Photos from the image-classification dataset "data" in the GitHub repository CarLoOSX/GesturePredictor. Its 5 classes are: bottom, circle, left, right, top.

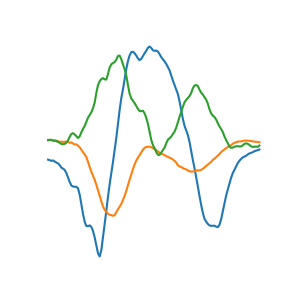
Label: left

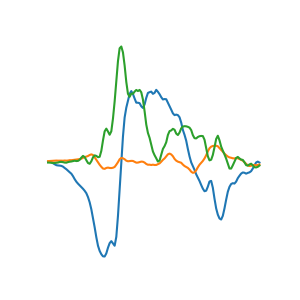
Label: left

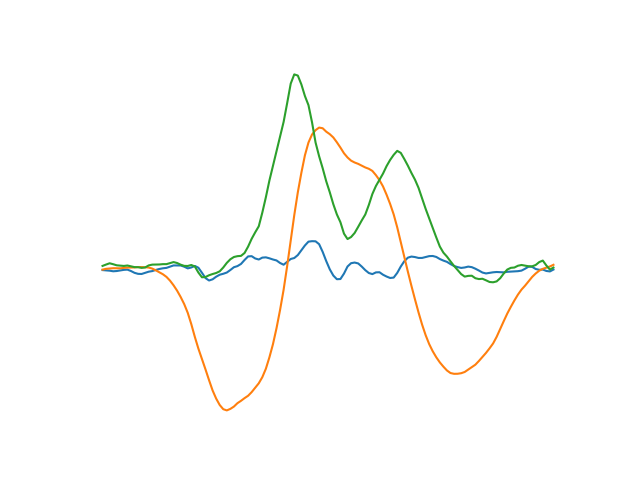
Label: bottom

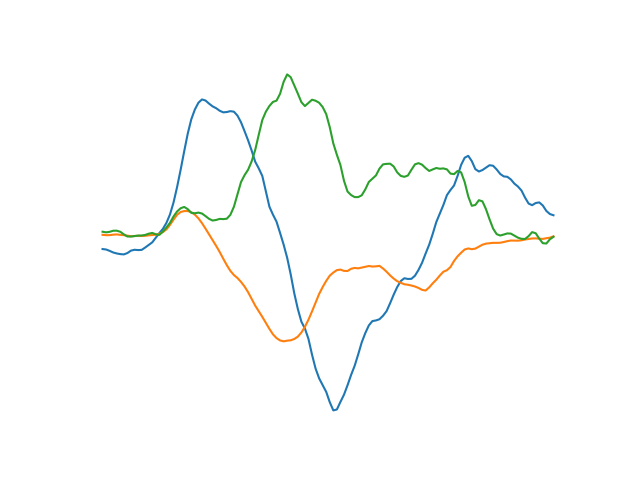
Label: right

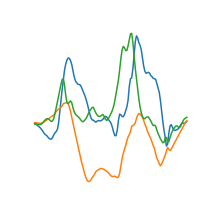
Label: circle

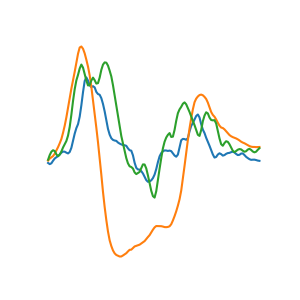
Label: top
